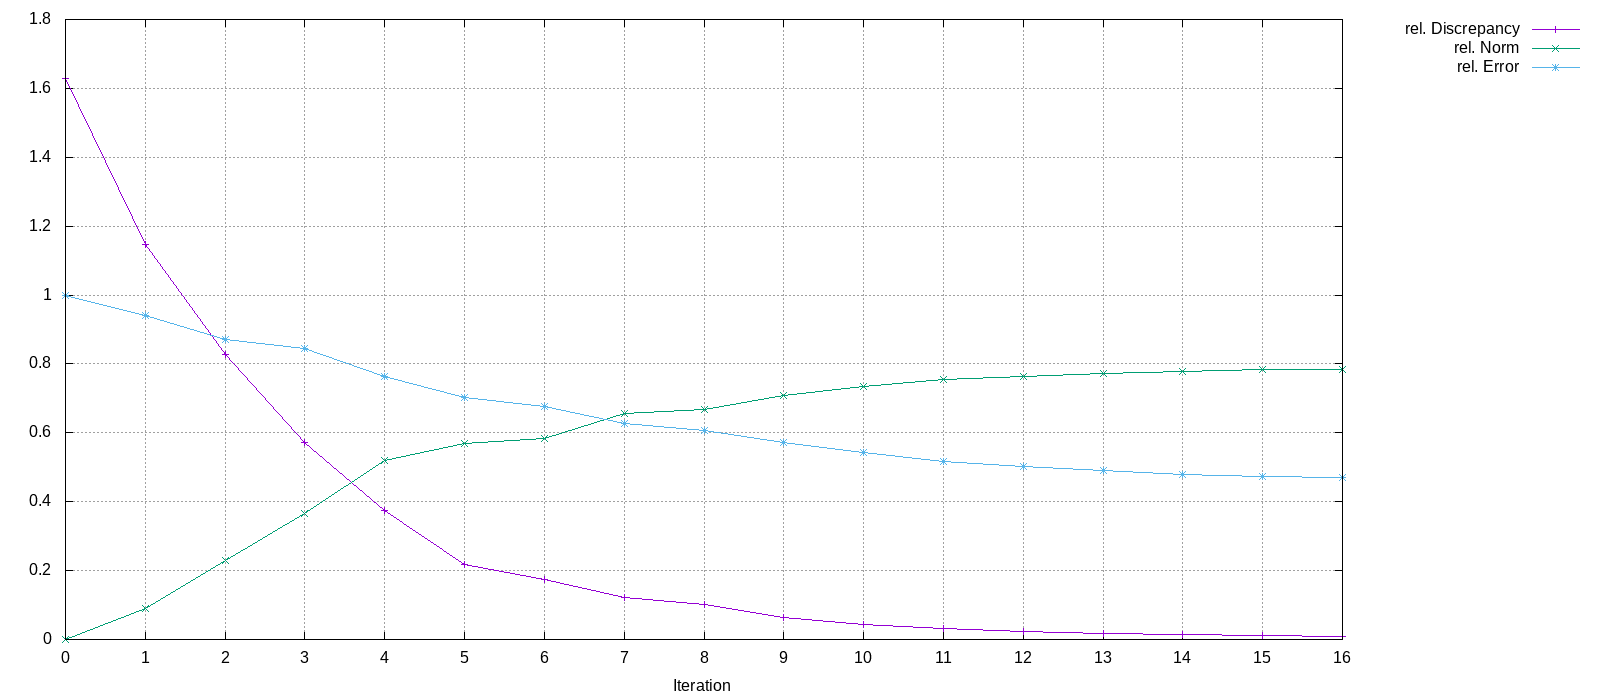

Values plotted in this chart, from the file beside it:
Iteration, rel. Discrepancy, rel. Norm, rel. Error
0, 1.628, 0, 1
1, 1.146, 0.09078, 0.9407
2, 0.8278, 0.2288, 0.8699
3, 0.5728, 0.3649, 0.8441
4, 0.375, 0.519, 0.7637
5, 0.2182, 0.5681, 0.7016
6, 0.173, 0.5829, 0.6777
7, 0.1218, 0.6557, 0.6269
8, 0.101, 0.6681, 0.6072
9, 0.06479, 0.7087, 0.571
10, 0.04383, 0.7355, 0.5423
11, 0.0309, 0.7535, 0.5182
12, 0.02228, 0.763, 0.5013
13, 0.0171, 0.7711, 0.4906
14, 0.01309, 0.7778, 0.48
15, 0.01123, 0.7829, 0.4737
16, 0.009981, 0.7844, 0.4695
